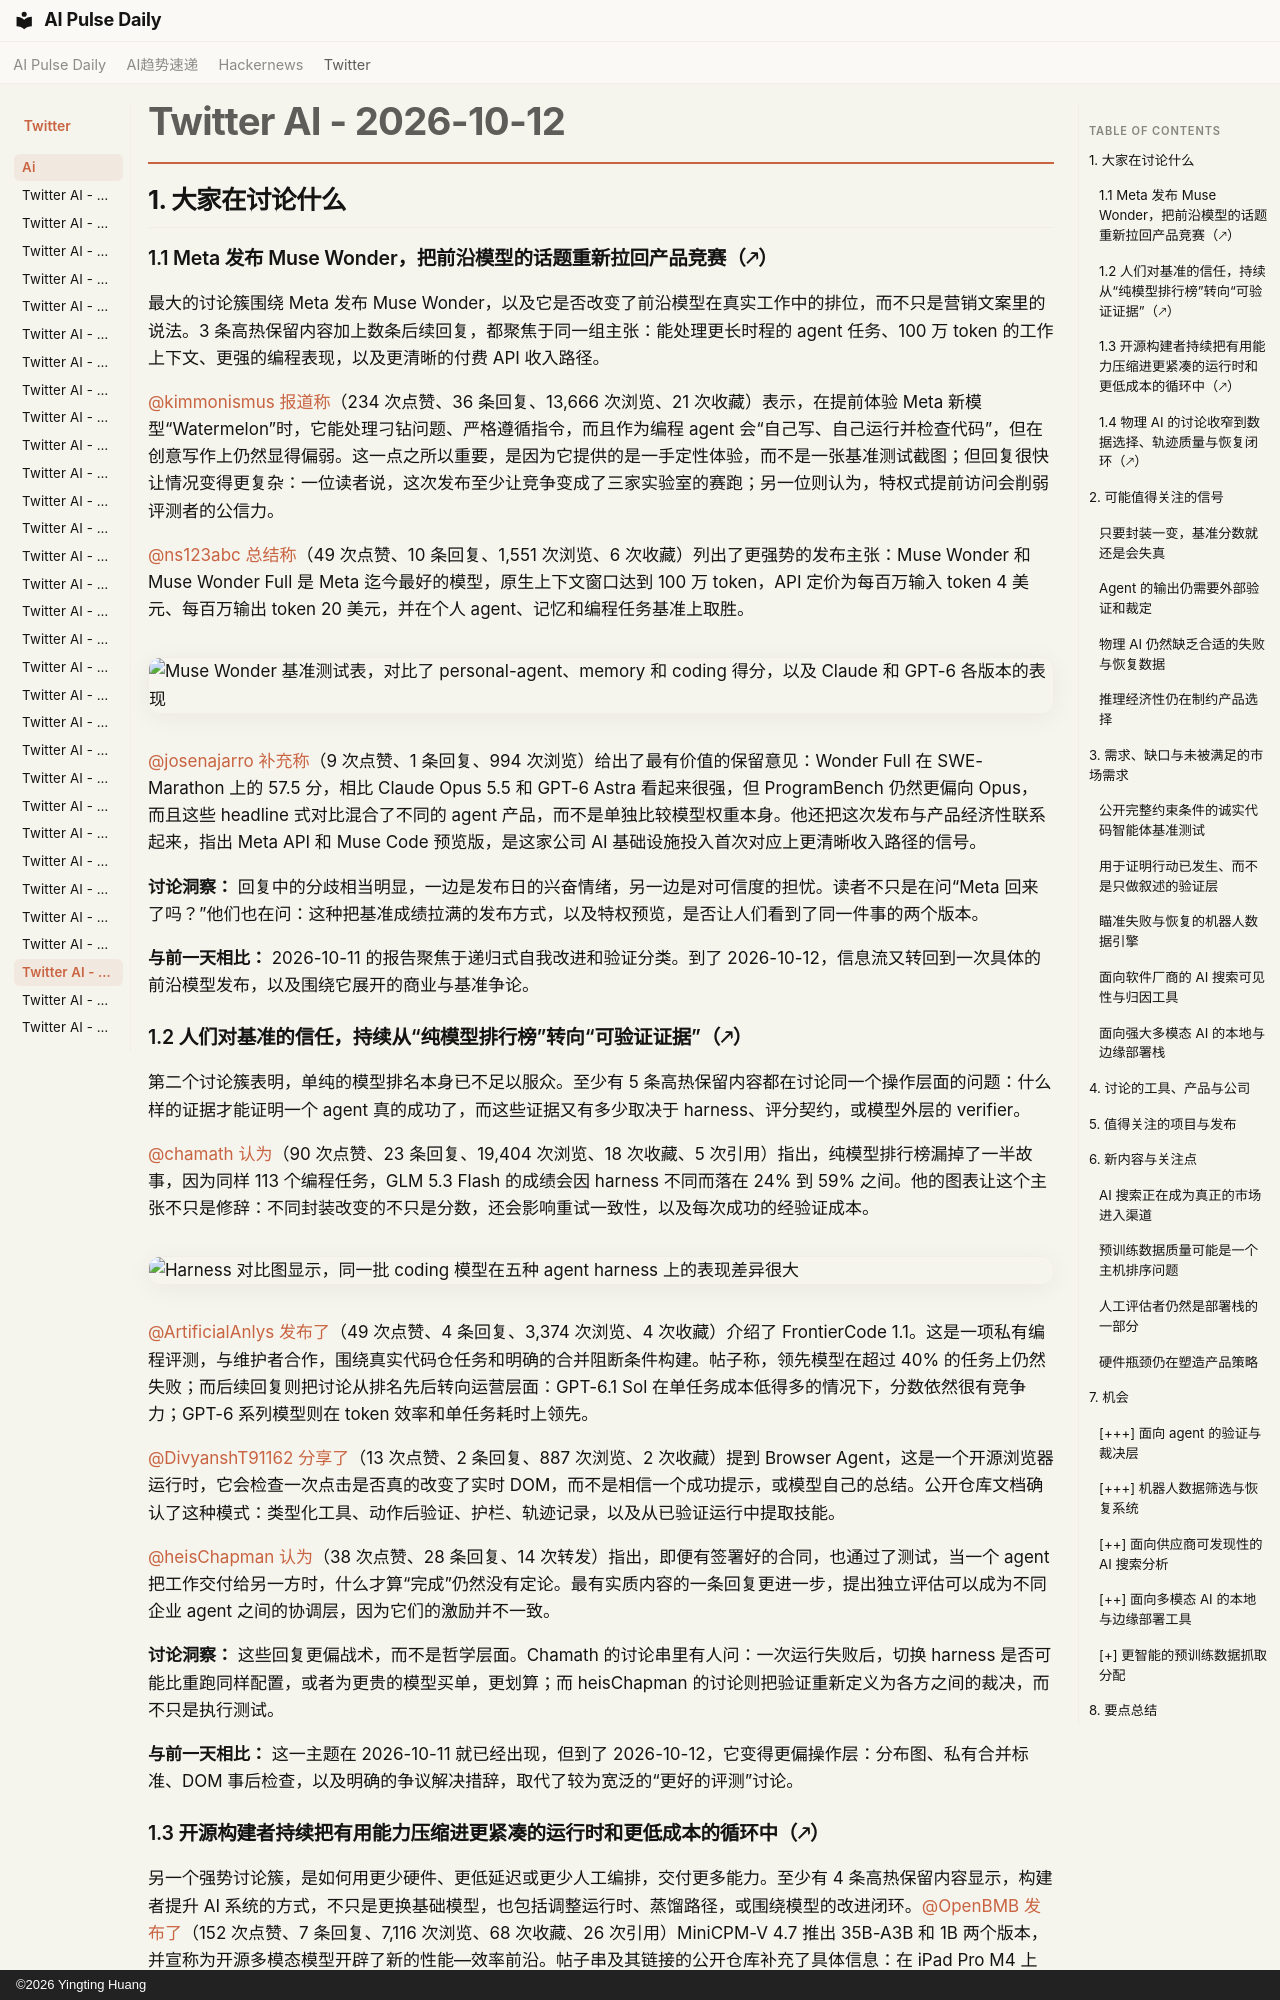

repository: vibewatch/vibewatch.github.io · page: twitter/ai/2026-10-12.zh/index.html · generator: mkdocs · copyright: ©2026 Yingting Huang

# Twitter AI - 2026-10-12

## 1. 大家在讨论什么

### 1.1 Meta 发布 Muse Wonder，把前沿模型的话题重新拉回产品竞赛（🡕）

最大的讨论簇围绕 Meta 发布 Muse Wonder，以及它是否改变了前沿模型在真实工作中的排位，而不只是营销文案里的说法。3 条高热保留内容加上数条后续回复，都聚焦于同一组主张：能处理更长时程的 agent 任务、100 万 token 的工作上下文、更强的编程表现，以及更清晰的付费 API 收入路径。

[@kimmonismus](https://x.com/kimmonismus) [报道称](https://x.com/kimmonismus/status/2109757129103970507)（234 次点赞、36 条回复、13,666 次浏览、21 次收藏）表示，在提前体验 Meta 新模型“Watermelon”时，它能处理刁钻问题、严格遵循指令，而且作为编程 agent 会“自己写、自己运行并检查代码”，但在创意写作上仍然显得偏弱。这一点之所以重要，是因为它提供的是一手定性体验，而不是一张基准测试截图；但回复很快让情况变得更复杂：一位读者说，这次发布至少让竞争变成了三家实验室的赛跑；另一位则认为，特权式提前访问会削弱评测者的公信力。

[@ns123abc](https://x.com/ns123abc) [总结称](https://x.com/ns123abc/status/2109701602973991040)（49 次点赞、10 条回复、1,551 次浏览、6 次收藏）列出了更强势的发布主张：Muse Wonder 和 Muse Wonder Full 是 Meta 迄今最好的模型，原生上下文窗口达到 100 万 token，API 定价为每百万输入 token 4 美元、每百万输出 token 20 美元，并在个人 agent、记忆和编程任务基准上取胜。

![Muse Wonder 基准测试表，对比了 personal-agent、memory 和 coding 得分，以及 Claude 和 GPT-6 各版本的表现](https://pbs.twimg.com/media/HUcpt3rWAAAU4yd.jpg)

[@josenajarro](https://x.com/josenajarro) [补充称](https://x.com/josenajarro/status/2109742914813530486)（9 次点赞、1 条回复、994 次浏览）给出了最有价值的保留意见：Wonder Full 在 SWE-Marathon 上的 57.5 分，相比 Claude Opus 5.5 和 GPT-6 Astra 看起来很强，但 ProgramBench 仍然更偏向 Opus，而且这些 headline 式对比混合了不同的 agent 产品，而不是单独比较模型权重本身。他还把这次发布与产品经济性联系起来，指出 Meta API 和 Muse Code 预览版，是这家公司 AI 基础设施投入首次对应上更清晰收入路径的信号。

**讨论洞察：** 回复中的分歧相当明显，一边是发布日的兴奋情绪，另一边是对可信度的担忧。读者不只是在问“Meta 回来了吗？”他们也在问：这种把基准成绩拉满的发布方式，以及特权预览，是否让人们看到了同一件事的两个版本。

**与前一天相比：** 2026-10-11 的报告聚焦于递归式自我改进和验证分类。到了 2026-10-12，信息流又转回到一次具体的前沿模型发布，以及围绕它展开的商业与基准争论。

### 1.2 人们对基准的信任，持续从“纯模型排行榜”转向“可验证证据”（🡕）

第二个讨论簇表明，单纯的模型排名本身已不足以服众。至少有 5 条高热保留内容都在讨论同一个操作层面的问题：什么样的证据才能证明一个 agent 真的成功了，而这些证据又有多少取决于 harness、评分契约，或模型外层的 verifier。

[@chamath](https://x.com/chamath) [认为](https://x.com/chamath/status/2109703737493344363)（90 次点赞、23 条回复、19,404 次浏览、18 次收藏、5 次引用）指出，纯模型排行榜漏掉了一半故事，因为同样 113 个编程任务，GLM 5.3 Flash 的成绩会因 harness 不同而落在 24% 到 59% 之间。他的图表让这个主张不只是修辞：不同封装改变的不只是分数，还会影响重试一致性，以及每次成功的经验证成本。

![Harness 对比图显示，同一批 coding 模型在五种 agent harness 上的表现差异很大](https://pbs.twimg.com/media/HUcsXlUbEAAemzm.jpg)

[@ArtificialAnlys](https://x.com/ArtificialAnlys) [发布了](https://x.com/ArtificialAnlys/status/2109703511843979391)（49 次点赞、4 条回复、3,374 次浏览、4 次收藏）介绍了 FrontierCode 1.1。这是一项私有编程评测，与维护者合作，围绕真实代码仓任务和明确的合并阻断条件构建。帖子称，领先模型在超过 40% 的任务上仍然失败；而后续回复则把讨论从排名先后转向运营层面：GPT-6.1 Sol 在单任务成本低得多的情况下，分数依然很有竞争力；GPT-6 系列模型则在 token 效率和单任务耗时上领先。

[@DivyanshT91162](https://x.com/DivyanshT91162) [分享了](https://x.com/DivyanshT91162/status/2109557322414772469)（13 次点赞、2 条回复、887 次浏览、2 次收藏）提到 Browser Agent，这是一个开源浏览器运行时，它会检查一次点击是否真的改变了实时 DOM，而不是相信一个成功提示，或模型自己的总结。公开仓库文档确认了这种模式：类型化工具、动作后验证、护栏、轨迹记录，以及从已验证运行中提取技能。

[@heisChapman](https://x.com/heisChapman) [认为](https://x.com/heisChapman/status/2109511042262769787)（38 次点赞、28 条回复、14 次转发）指出，即便有签署好的合同，也通过了测试，当一个 agent 把工作交付给另一方时，什么才算“完成”仍然没有定论。最有实质内容的一条回复更进一步，提出独立评估可以成为不同企业 agent 之间的协调层，因为它们的激励并不一致。

**讨论洞察：** 这些回复更偏战术，而不是哲学层面。Chamath 的讨论串里有人问：一次运行失败后，切换 harness 是否可能比重跑同样配置，或者为更贵的模型买单，更划算；而 heisChapman 的讨论则把验证重新定义为各方之间的裁决，而不只是执行测试。

**与前一天相比：** 这一主题在 2026-10-11 就已经出现，但到了 2026-10-12，它变得更偏操作层：分布图、私有合并标准、DOM 事后检查，以及明确的争议解决措辞，取代了较为宽泛的“更好的评测”讨论。
